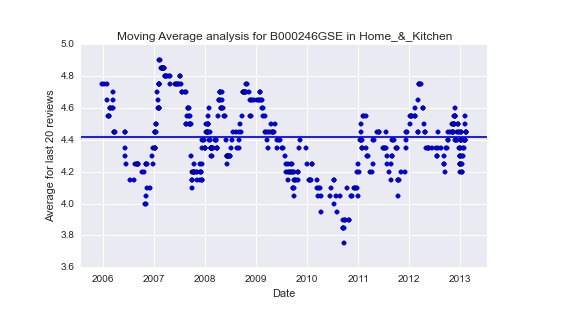

Data behind this chart, as committed beside it:
1.135814400000000000e+18, 1.136764800000000000e+18, 1.138579200000000000e+18, 1.138924800000000000e+18, 1.139529600000000000e+18, 1.140048000000000000e+18, 1.140134400000000000e+18, 1.140566400000000000e+18, 1.140739200000000000e+18, 1.141862400000000000e+18, 1.142467200000000000e+18, 1.142467200000000000e+18, 1.142812800000000000e+18, 1.143072000000000000e+18, 1.143158400000000000e+18, 1.143504000000000000e+18, 1.149811200000000000e+18, 1.149984000000000000e+18, 1.150243200000000000e+18, 1.150243200000000000e+18, 1.150675200000000000e+18, 1.152748800000000000e+18, 1.155513600000000000e+18, 1.156204800000000000e+18
4.750000000000000000e+00, 4.750000000000000000e+00, 4.750000000000000000e+00, 4.650000000000000355e+00, 4.550000000000000711e+00, 4.550000000000000711e+00, 4.549999999999999822e+00, 4.599999999999999645e+00, 4.599999999999999645e+00, 4.599999999999999645e+00, 4.599999999999999645e+00, 4.700000000000000178e+00, 4.650000000000000355e+00, 4.450000000000000178e+00, 4.450000000000000178e+00, 4.450000000000000178e+00, 4.449999999999999289e+00, 4.450000000000000178e+00, 4.350000000000000533e+00, 4.300000000000000711e+00, 4.250000000000000000e+00, 4.150000000000000355e+00, 4.150000000000000355e+00, 4.250000000000000000e+00
